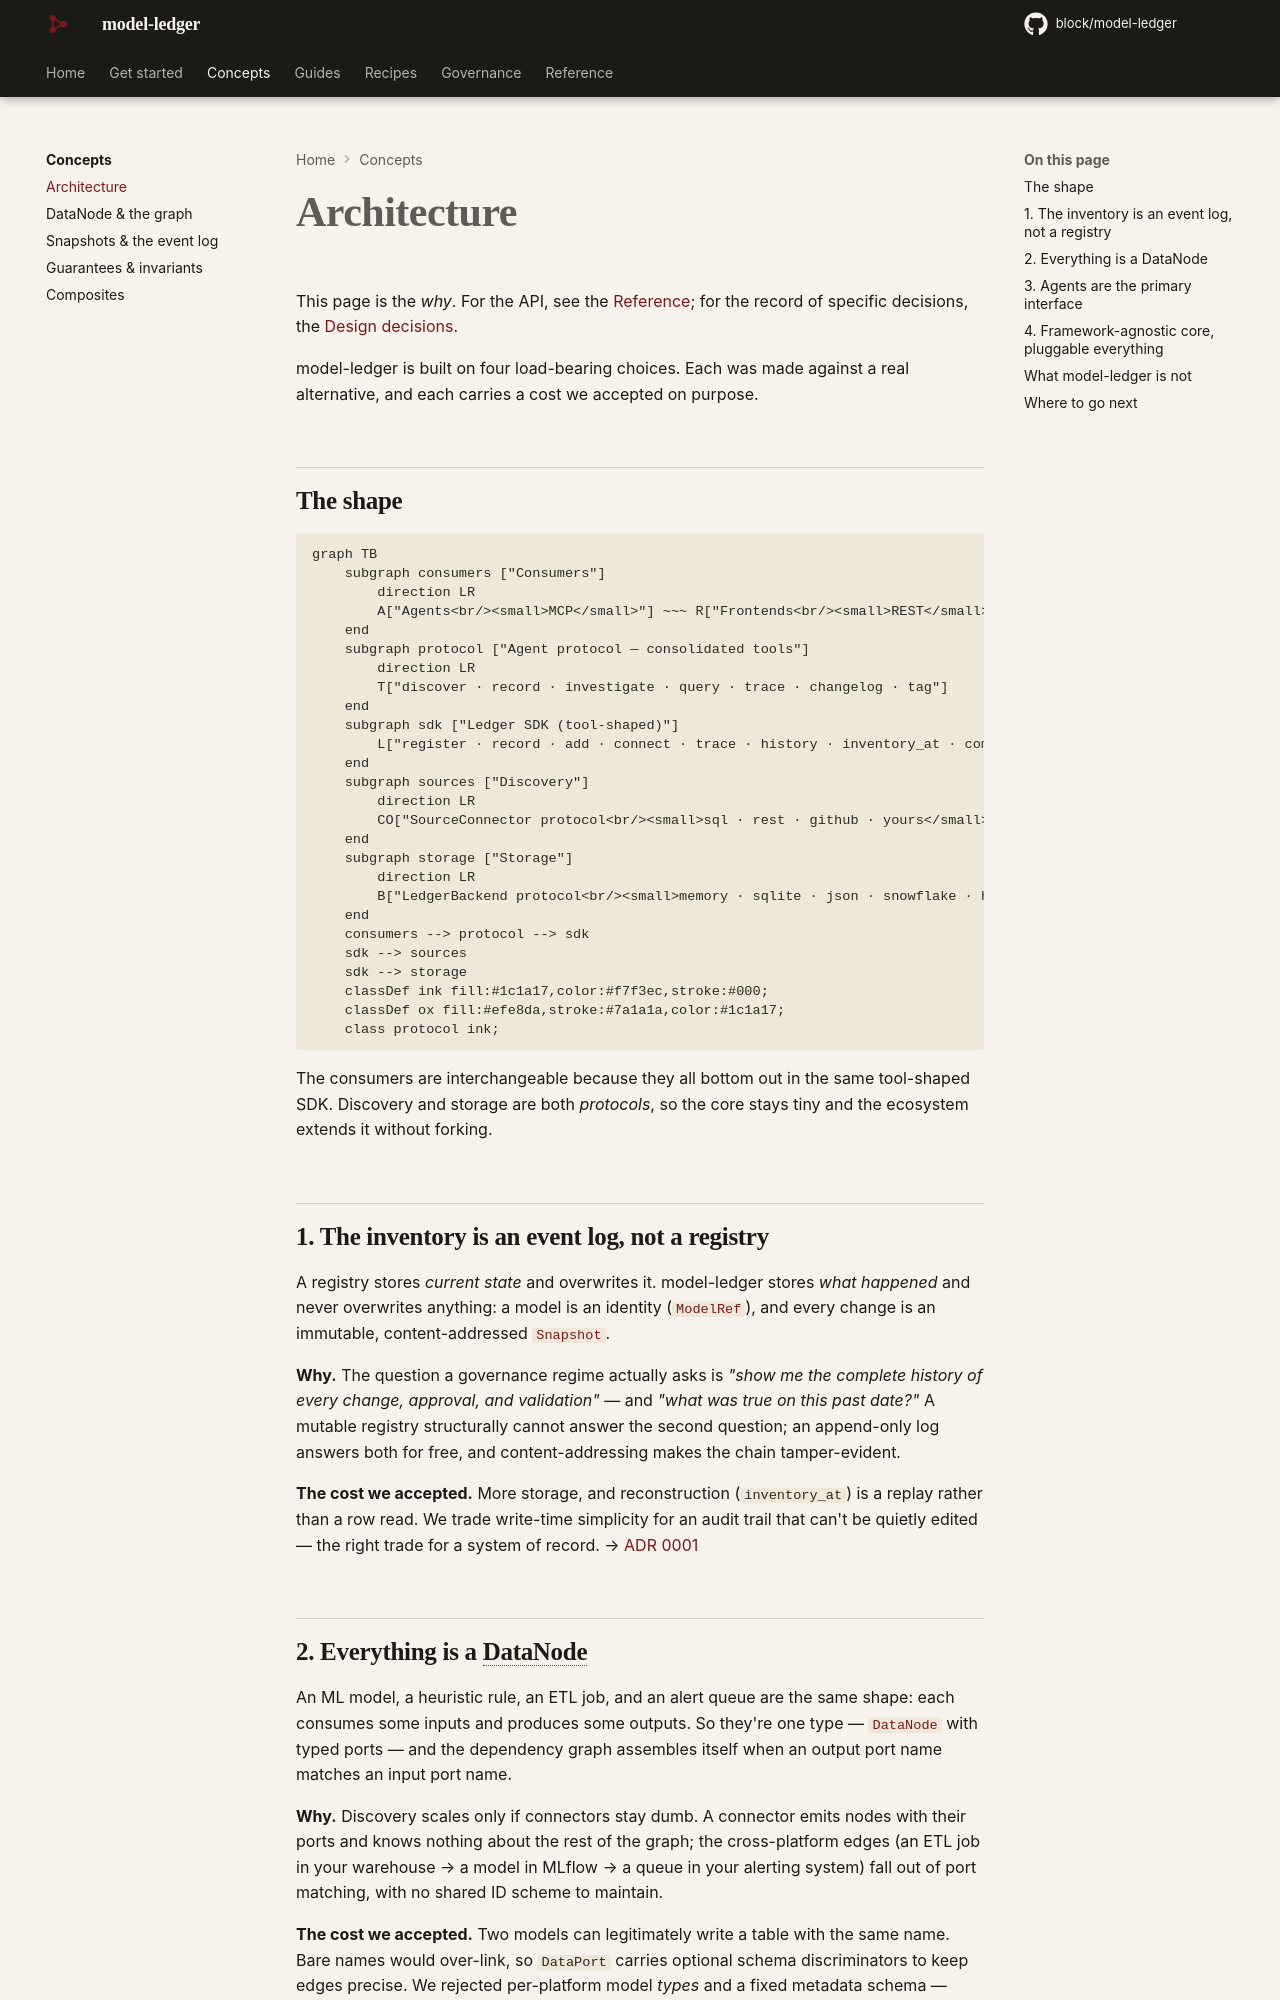

repository: block/model-ledger · page: concepts/architecture/index.html · generator: mkdocs

---
title: Architecture
description: How model-ledger is designed and why — the event-log thesis, the one-abstraction graph, the agent-first surface, and the trade-offs behind each.
---

# Architecture

This page is the *why*. For the API, see the [Reference](../reference/index.md); for the
record of specific decisions, the [Design decisions](../adr/index.md).

model-ledger is built on four load-bearing choices. Each was made against a real
alternative, and each carries a cost we accepted on purpose.

## The shape

```mermaid
graph TB
    subgraph consumers ["Consumers"]
        direction LR
        A["Agents<br/><small>MCP</small>"] ~~~ R["Frontends<br/><small>REST</small>"] ~~~ S["Scripts<br/><small>SDK</small>"] ~~~ C["CLI"]
    end
    subgraph protocol ["Agent protocol — consolidated tools"]
        direction LR
        T["discover · record · investigate · query · trace · changelog · tag"]
    end
    subgraph sdk ["Ledger SDK (tool-shaped)"]
        L["register · record · add · connect · trace · history · inventory_at · composites"]
    end
    subgraph sources ["Discovery"]
        direction LR
        CO["SourceConnector protocol<br/><small>sql · rest · github · yours</small>"]
    end
    subgraph storage ["Storage"]
        direction LR
        B["LedgerBackend protocol<br/><small>memory · sqlite · json · snowflake · http</small>"]
    end
    consumers --> protocol --> sdk
    sdk --> sources
    sdk --> storage
    classDef ink fill:#1c1a17,color:#f7f3ec,stroke:#000;
    classDef ox fill:#efe8da,stroke:#7a1a1a,color:#1c1a17;
    class protocol ink;
```

The consumers are interchangeable because they all bottom out in the same tool-shaped
SDK. Discovery and storage are both *protocols*, so the core stays tiny and the ecosystem
extends it without forking.

## 1. The inventory is an event log, not a registry

A registry stores *current state* and overwrites it. model-ledger stores *what happened*
and never overwrites anything: a model is an identity ([`ModelRef`](snapshot.md)), and
every change is an immutable, content-addressed [`Snapshot`](snapshot.md).

**Why.** The question a governance regime actually asks is *"show me the complete history
of every change, approval, and validation"* — and *"what was true on this past date?"* A
mutable registry structurally cannot answer the second question; an append-only log
answers both for free, and content-addressing makes the chain tamper-evident.

**The cost we accepted.** More storage, and reconstruction (`inventory_at`) is a replay
rather than a row read. We trade write-time simplicity for an audit trail that can't be
quietly edited — the right trade for a system of record. → [ADR 0001](../adr/0001-event-log-not-a-registry.md)
